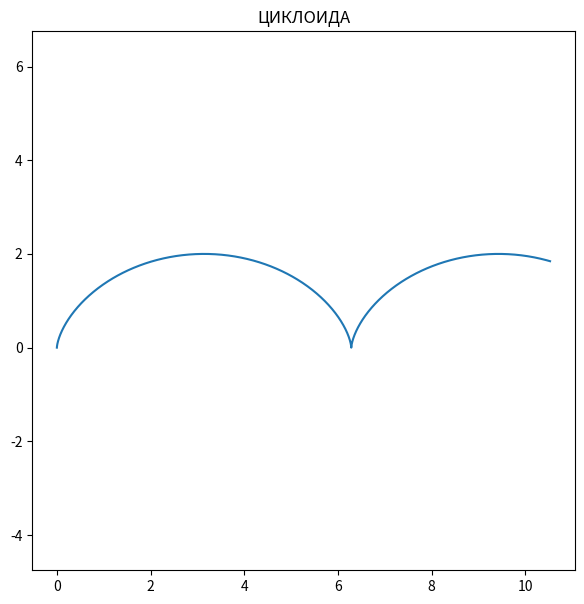

Write the Python code that produced this figure.
import matplotlib.pyplot as plt 
import numpy as np 


R = 1

t = np.arange(0, 10, 0.01)

x = R * t - R * np.sin(t)
y = R - R * np.cos(t)


plt.figure(figsize=(7, 7))
plt.axis('equal')
plt.plot(x, y)
plt.title('ЦИКЛОИДА')
plt.savefig('task_1-1.png')
    


























